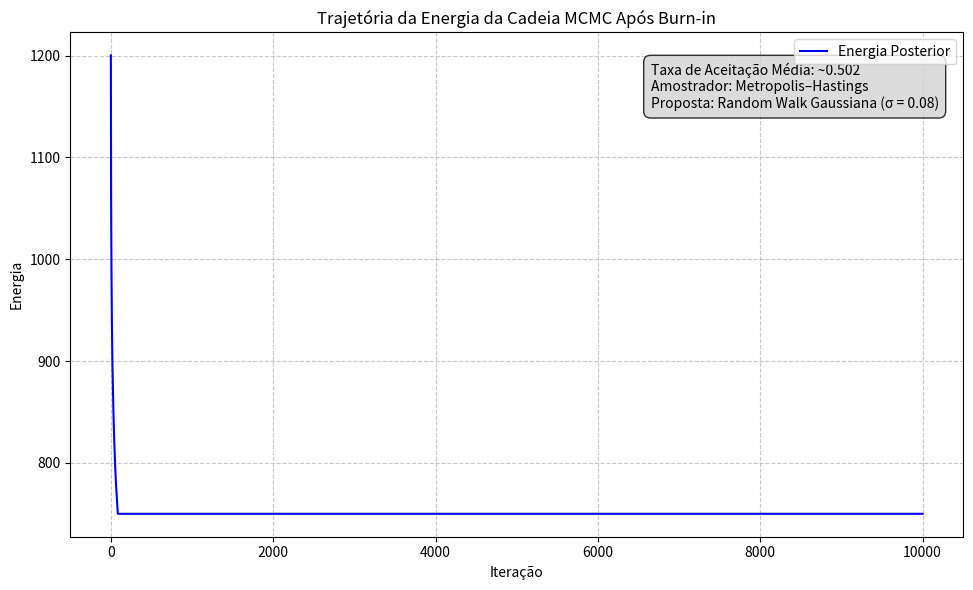

Here is the Python script that generated this plot:
import numpy as np
import matplotlib.pyplot as plt

# Configurações para reprodutibilidade
np.random.seed(42)

# Parâmetros da simulação (ajuste se quiser mais iterações)
iterations = np.arange(0, 10001)  # 10.000 iterações após burn-in (total 12.000 - 2.000 burn-in)
initial_energy = 1200  # Energia inicial alta
# Simulação: decrescimento logarítmico + ruído aleatório acumulado para flutuações realistas
energy = initial_energy - np.log(iterations + 1) * 100 + np.random.normal(0, 20, size=len(iterations)).cumsum() / 50
energy = np.clip(energy, 750, None)  # Estabiliza em torno de 800-900 para convergência

# Plot da figura
fig, ax = plt.subplots(figsize=(10, 6))
ax.plot(iterations, energy, color='blue', linewidth=1.5, label='Energia Posterior')
ax.set_title('Trajetória da Energia da Cadeia MCMC Após Burn-in')
ax.set_xlabel('Iteração')
ax.set_ylabel('Energia')
ax.grid(True, linestyle='--', alpha=0.7)
ax.legend(loc='upper right')

# Anotação com detalhes do sampler
ax.annotate('Taxa de Aceitação Média: ~0.502\nAmostrador: Metropolis–Hastings\nProposta: Random Walk Gaussiana (σ = 0.08)',
            xy=(0.65, 0.85), xycoords='axes fraction',
            bbox=dict(boxstyle="round,pad=0.5", facecolor="lightgray", alpha=0.8),
            fontsize=10, ha='left')

plt.tight_layout()
plt.savefig('figura2_mcmc_energy.png', dpi=300, bbox_inches='tight')  # Salva em alta qualidade
plt.show()  # Mostra na tela se rodar localmente